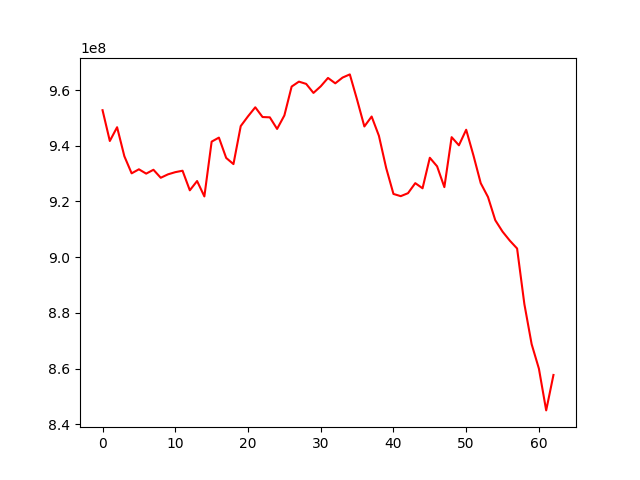

The table this chart was drawn from, first rows:
, 0
0, 952788214
1, 941727575
2, 946671042
3, 936245417
4, 930106970
5, 931555835
6, 930004033
7, 931388960
8, 928516426
9, 929747986
10, 930529674
11, 931044630
12, 924007928
13, 927343428
14, 921815794
15, 941494963
16, 942943288
17, 935641067
18, 933425073
19, 947078478
20, 950584874
21, 953834572
22, 950332257
23, 950224918
24, 946059444
25, 950899678
26, 961274855
27, 963050816
28, 962234931
29, 958993618
30, 961365784
31, 964374677
32, 962443625
33, 964504988
34, 965647285
35, 956546287
36, 946942132
37, 950515921
38, 943597135
39, 932018363
40, 922704241
41, 921910776
42, 922977483
43, 926582526
44, 924738168
45, 935704311
46, 932628376
47, 925153982
48, 943101690
49, 940179763
50, 945765848
51, 936528317
52, 926575062
53, 921598445
54, 913271034
55, 909170693
56, 905929999
57, 903110015
58, 883147088
59, 868752122
... 3 more rows
